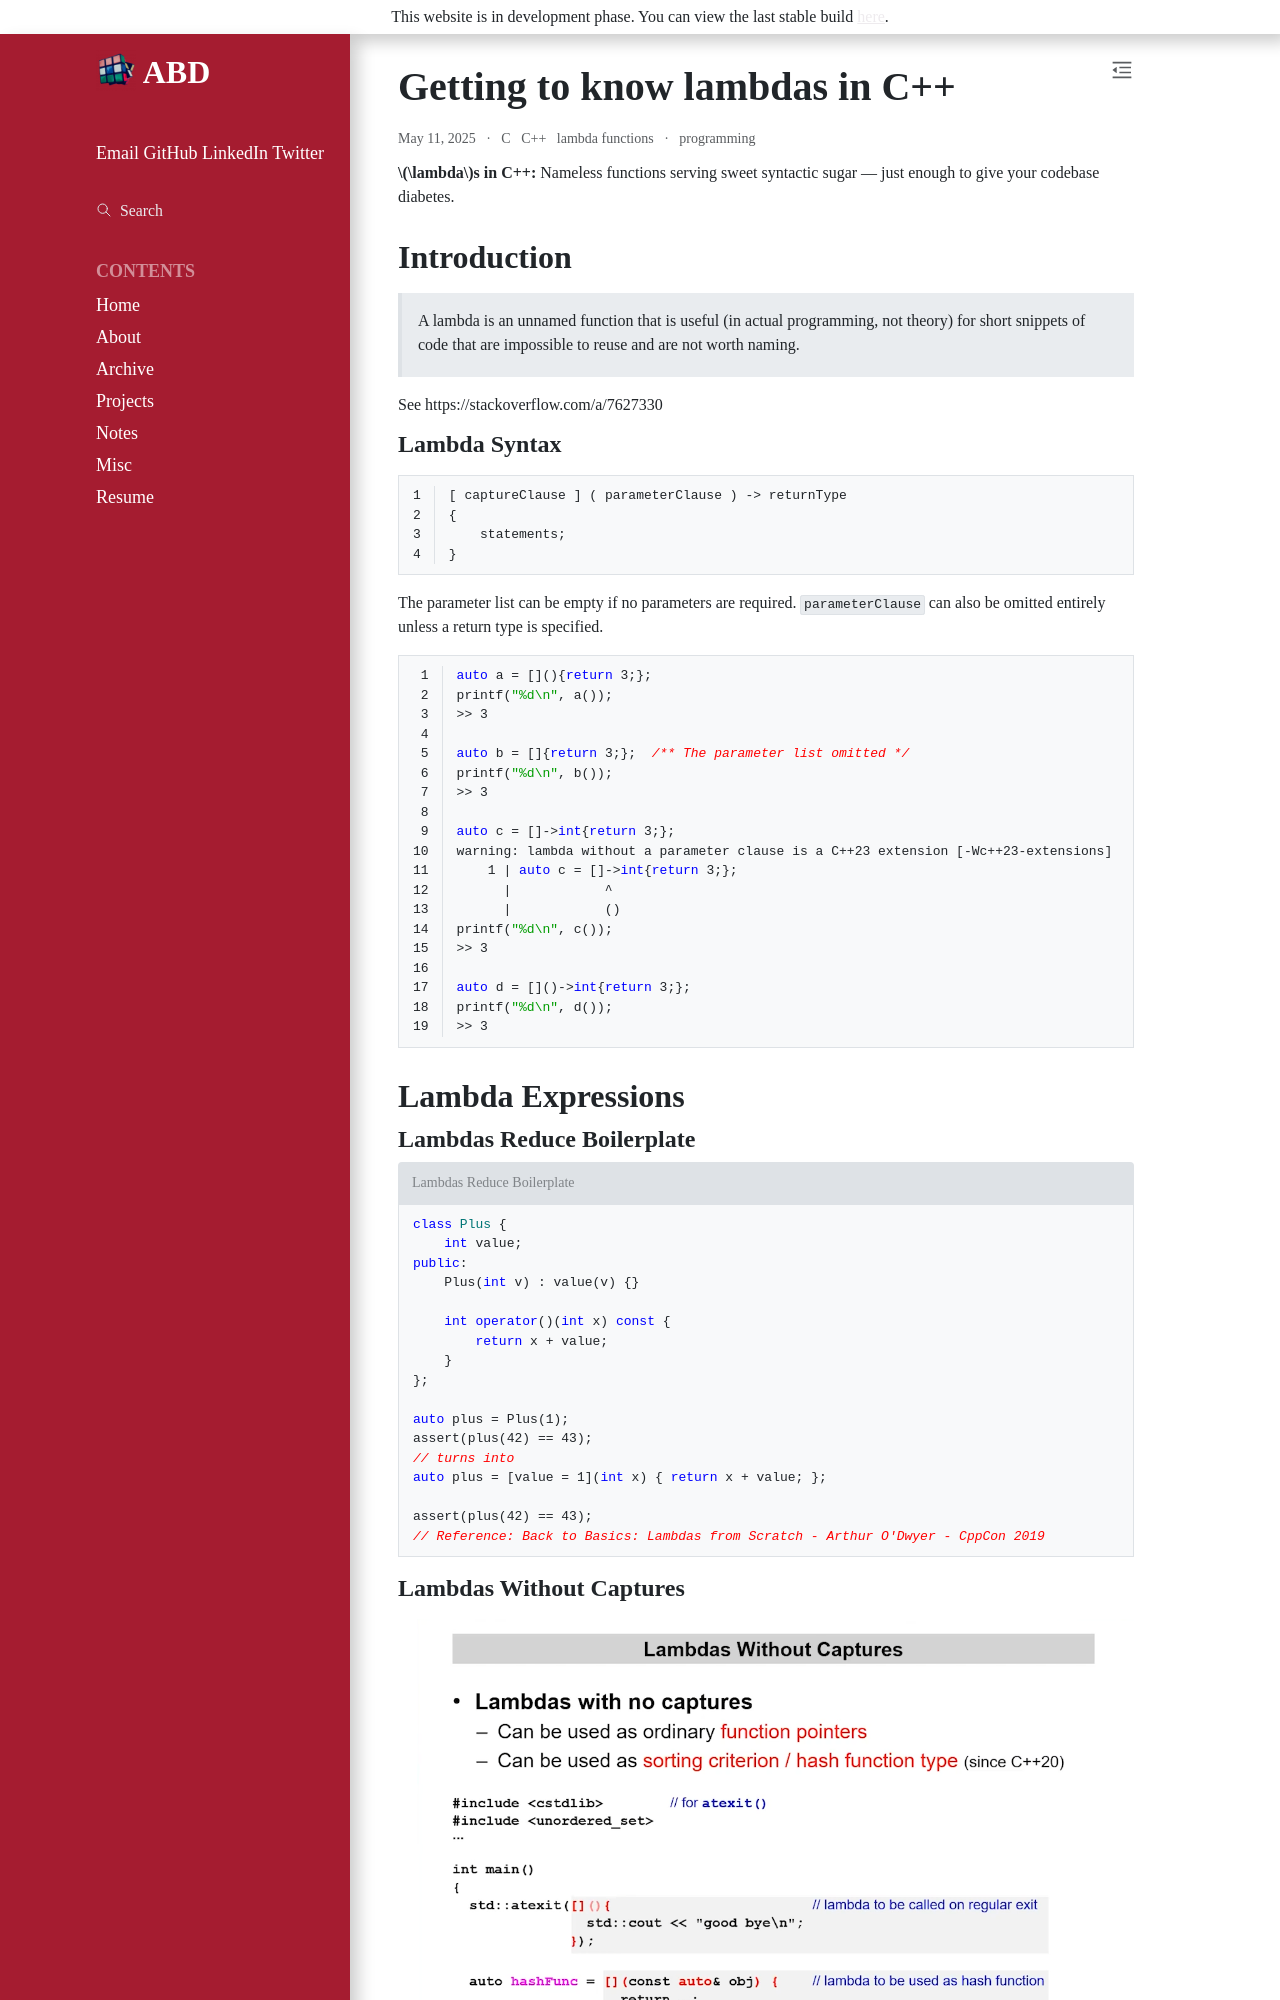

repository: ABD-01/ABD-01.github.io · page: posts/2025-05-11-Lambdas-in-CPP/index.html · generator: sphinx

---
blogpost: true
title: "Getting to know lambdas in C++"
date: 11 May, 2025
category: programming
tags: C, C++, lambda functions
language: English
author: Muhammed Abdullah
myst:
    number_code_blocks: ["cpp"]
    html_meta:
        "property=og:title": "Getting to know lambdas in C++"
        "language": "en"
---

{.hiddenh1}
# Getting to know lambdas in C++

**$\lambda$s in C++:** Nameless functions serving sweet syntactic sugar — just enough to give your codebase diabetes.

## Introduction

> A lambda is an unnamed function that is useful (in actual programming, not theory) for short snippets of code that are impossible to reuse and are not worth naming.

See https://stackoverflow.com/a/7627330

### Lambda Syntax

```cpp
[ captureClause ] ( parameterClause ) -> returnType
{
    statements;
}
```

The parameter list can be empty if no parameters are required. `parameterClause` can also be omitted entirely unless a return type is specified.

```cpp
auto a = [](){return 3;};
printf("%d\n", a());
>> 3

auto b = []{return 3;};  /** The parameter list omitted */
printf("%d\n", b());
>> 3

auto c = []->int{return 3;};
warning: lambda without a parameter clause is a C++23 extension [-Wc++23-extensions]
    1 | auto c = []->int{return 3;};
      |            ^
      |            ()
printf("%d\n", c());
>> 3

auto d = []()->int{return 3;};
printf("%d\n", d());
>> 3
```

## Lambda Expressions
### Lambdas Reduce Boilerplate

```{code-block} cpp
:caption: Lambdas Reduce Boilerplate

class Plus {
    int value;
public:
    Plus(int v) : value(v) {}

    int operator()(int x) const {
        return x + value;
    }
};

auto plus = Plus(1);
assert(plus(42) == 43);
// turns into
auto plus = [value = 1](int x) { return x + value; };

assert(plus(42) == 43);
// Reference: Back to Basics: Lambdas from Scratch - Arthur O'Dwyer - CppCon 2019
```
